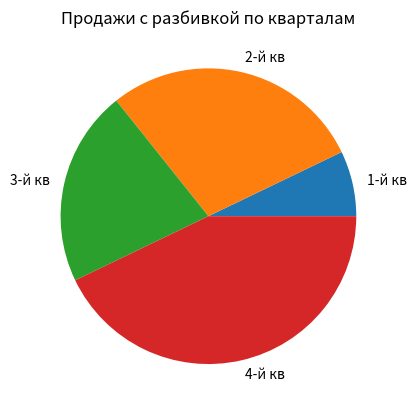

This figure's Python source:
# Эта программа выводит простую круговую диаграмму.
import  matplotlib.pyplot as plt

def main():
    # Создать список объем продаж.
    sales = [100, 400, 300, 600]

    # Создать список меток долей.
    slice_labels = ['1-й кв', '2-й кв', '3-й кв', '4-й кв']

    # Создать из этих значений круговую диаграмму.
    plt.pie(sales, labels=slice_labels)

    # Добавить заголовок.
    plt.title('Продажи с разбивкой по кварталам')

    # Показать круговую диаграмму.
    plt.show()

# Вызвать главную функцию.
main()